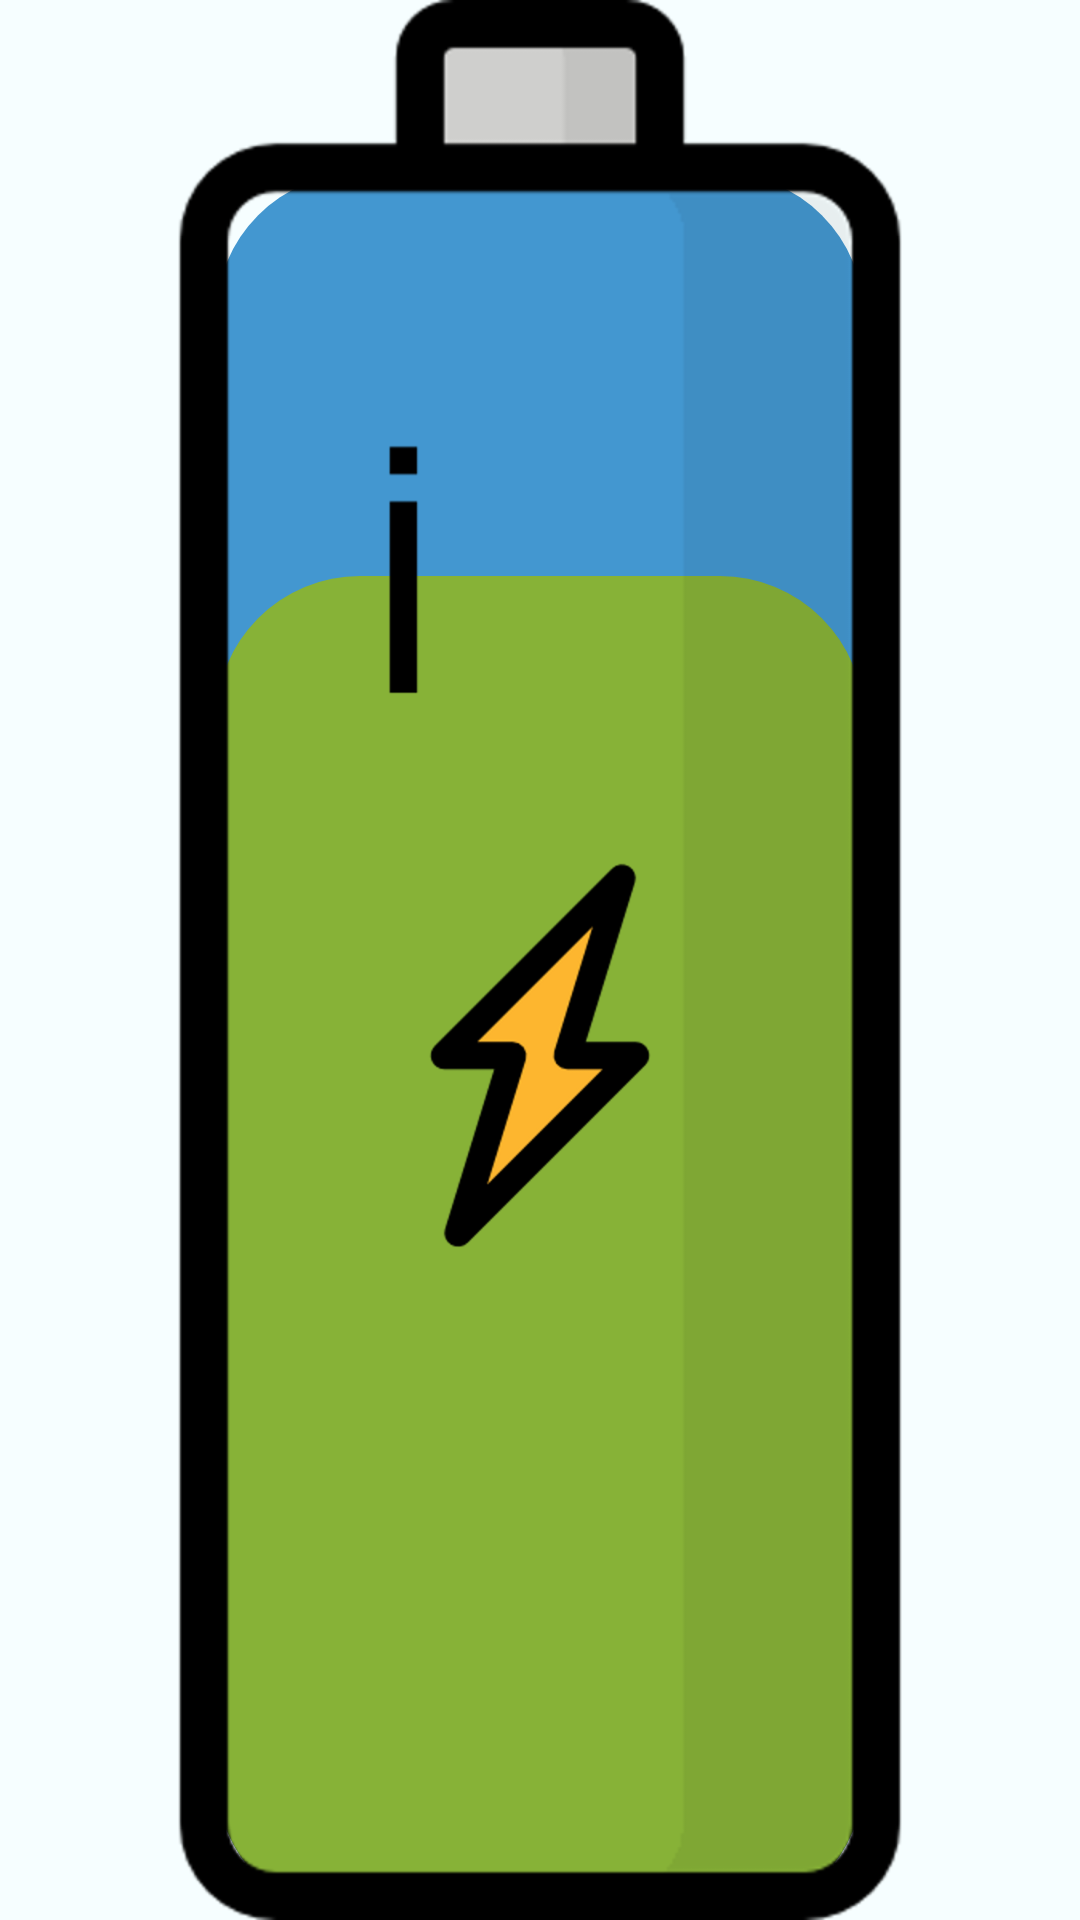

Layout XML and referenced resources for this Android screen:
<!-- AndroidManifest.xml: application theme Theme.MyEnergy -->
<!-- res/layout/layout_battery.xml -->
<?xml version="1.0" encoding="utf-8"?>
<androidx.constraintlayout.widget.ConstraintLayout xmlns:android="http://schemas.android.com/apk/res/android"
    xmlns:app="http://schemas.android.com/apk/res-auto"
    xmlns:tools="http://schemas.android.com/tools"
    android:layout_width="match_parent"
    android:layout_height="match_parent"
    android:visibility="visible">

    <ImageView
        android:id="@+id/battery_bottom"
        android:layout_width="0dp"
        android:layout_height="wrap_content"
        android:adjustViewBounds="true"
        android:scaleType="fitXY"
        app:layout_constraintBottom_toBottomOf="parent"
        app:layout_constraintEnd_toEndOf="parent"
        app:layout_constraintStart_toStartOf="parent"
        app:srcCompat="@drawable/battery_bottom"
        tools:ignore="ContentDescription" />

    <ImageView
        android:id="@+id/battery_center"
        android:layout_width="0dp"
        android:layout_height="0dp"
        android:scaleType="fitXY"
        app:layout_constraintBottom_toTopOf="@+id/battery_bottom"
        app:layout_constraintEnd_toEndOf="parent"
        app:layout_constraintStart_toStartOf="parent"
        app:layout_constraintTop_toBottomOf="@+id/battery_top"
        app:srcCompat="@drawable/battery_center"
        tools:ignore="ContentDescription" />

    <ImageView
        android:id="@+id/battery_top"
        android:layout_width="0dp"
        android:layout_height="wrap_content"
        android:adjustViewBounds="true"
        android:backgroundTint="@color/variant_blue"
        android:scaleType="fitXY"
        app:layout_constraintEnd_toEndOf="parent"
        app:layout_constraintStart_toStartOf="parent"
        app:layout_constraintTop_toTopOf="parent"
        app:srcCompat="@drawable/battery_top"
        tools:ignore="ContentDescription" />

    <View
        android:id="@+id/battery_primary"
        android:layout_width="0dp"
        android:layout_height="0dp"
        android:background="@drawable/battery_fill"
        android:backgroundTint="#FF87B237"
        android:elevation="-1dp"
        app:layout_constraintBottom_toBottomOf="parent"
        app:layout_constraintEnd_toStartOf="@id/battery_guide_right"
        app:layout_constraintStart_toEndOf="@id/battery_guide_left"
        app:layout_constraintTop_toTopOf="@+id/battery_state_primary" />

    <View
        android:id="@+id/battery_secondary"
        android:layout_width="0dp"
        android:layout_height="0dp"
        android:background="@drawable/battery_fill"
        android:backgroundTint="#FF4397D0"
        android:elevation="-2dp"
        app:layout_constraintBottom_toBottomOf="parent"
        app:layout_constraintEnd_toStartOf="@id/battery_guide_right"
        app:layout_constraintStart_toEndOf="@id/battery_guide_left"
        app:layout_constraintTop_toBottomOf="@id/battery_state_secondary" />

    <androidx.constraintlayout.widget.Guideline
        android:id="@+id/battery_guide_left"
        android:layout_width="wrap_content"
        android:layout_height="wrap_content"
        android:orientation="vertical"
        app:layout_constraintGuide_percent="0.2" />

    <androidx.constraintlayout.widget.Guideline
        android:id="@+id/battery_guide_right"
        android:layout_width="wrap_content"
        android:layout_height="wrap_content"
        android:orientation="vertical"
        app:layout_constraintGuide_percent="0.8" />

    <androidx.constraintlayout.widget.Guideline
        android:id="@+id/battery_guide_top"
        android:layout_width="wrap_content"
        android:layout_height="wrap_content"
        android:orientation="horizontal"
        app:layout_constraintGuide_percent="0.09" />

    <androidx.constraintlayout.widget.Guideline
        android:id="@+id/battery_state_secondary"
        android:layout_width="wrap_content"
        android:layout_height="wrap_content"
        android:orientation="horizontal"
        app:layout_constraintGuide_percent="0.09" />

    <androidx.constraintlayout.widget.Guideline
        android:id="@+id/battery_state_primary"
        android:layout_width="wrap_content"
        android:layout_height="wrap_content"
        android:orientation="horizontal"
        app:layout_constraintGuide_percent="0.3" />

    <ImageView
        android:id="@+id/battery_zap"
        android:layout_width="0dp"
        android:layout_height="0dp"
        android:adjustViewBounds="false"
        android:elevation="1dp"
        android:scaleType="centerInside"
        android:scaleX="0.8"
        android:scaleY="0.8"
        app:layout_constraintBottom_toBottomOf="parent"
        app:layout_constraintEnd_toEndOf="parent"
        app:layout_constraintHorizontal_bias="0.0"
        app:layout_constraintStart_toStartOf="parent"
        app:layout_constraintTop_toTopOf="parent"
        app:layout_constraintVertical_bias="0.0"
        app:srcCompat="@drawable/battery_zap"
        tools:ignore="ContentDescription" />

    <ImageView
        android:id="@+id/battery_accent"
        android:layout_width="0dp"
        android:layout_height="wrap_content"
        android:adjustViewBounds="true"
        android:elevation="1dp"
        android:scaleType="centerInside"
        android:scaleX="0.8"
        android:scaleY="0.8"
        android:visibility="visible"
        app:layout_constraintBottom_toTopOf="@+id/battery_bottom"
        app:layout_constraintEnd_toEndOf="parent"
        app:layout_constraintHorizontal_bias="1.0"
        app:layout_constraintStart_toStartOf="parent"
        app:layout_constraintTop_toTopOf="parent"
        app:layout_constraintVertical_bias="0.0"
        app:srcCompat="@drawable/battery_accent"
        tools:ignore="ContentDescription" />

</androidx.constraintlayout.widget.ConstraintLayout>
<!-- resources referenced by this layout -->
<resources>
  <color name="variant_blue">#4397D0</color>
  <!-- drawable battery_fill (drawable) -->
  <shape xmlns:android="http://schemas.android.com/apk/res/android">
      <solid android:color="@color/white"/>
      <corners android:radius="48dp" />
  </shape>
  <color name="white">#FFFFFFFF</color>
  <color name="md_theme_light_primary">#006399</color>
  <color name="md_theme_light_onPrimary">#FFFFFF</color>
  <color name="md_theme_light_primaryContainer">#CDE5FF</color>
  <color name="md_theme_light_onPrimaryContainer">#001D32</color>
  <color name="md_theme_light_secondary">#446900</color>
  <color name="md_theme_light_onSecondary">#FFFFFF</color>
  <color name="md_theme_light_secondaryContainer">#C1F27B</color>
  <color name="md_theme_light_onSecondaryContainer">#111F00</color>
  <color name="md_theme_light_tertiary">#7F5700</color>
  <color name="md_theme_light_onTertiary">#FFFFFF</color>
  <color name="md_theme_light_tertiaryContainer">#FFDEAD</color>
  <color name="md_theme_light_onTertiaryContainer">#281900</color>
  <color name="md_theme_light_error">#BA1A1A</color>
  <color name="md_theme_light_errorContainer">#FFDAD6</color>
  <color name="md_theme_light_onError">#FFFFFF</color>
  <color name="md_theme_light_onErrorContainer">#410002</color>
  <color name="md_theme_light_background">#F6FEFF</color>
  <color name="md_theme_light_onBackground">#001F24</color>
  <color name="md_theme_light_surface">#F6FEFF</color>
  <color name="md_theme_light_onSurface">#001F24</color>
  <color name="md_theme_light_surfaceVariant">#DEE3EB</color>
  <color name="md_theme_light_onSurfaceVariant">#42474E</color>
  <color name="md_theme_light_outline">#72777F</color>
  <color name="md_theme_light_inverseOnSurface">#D0F8FF</color>
  <color name="md_theme_light_inverseSurface">#00363D</color>
  <color name="md_theme_light_inversePrimary">#95CCFF</color>
</resources>
